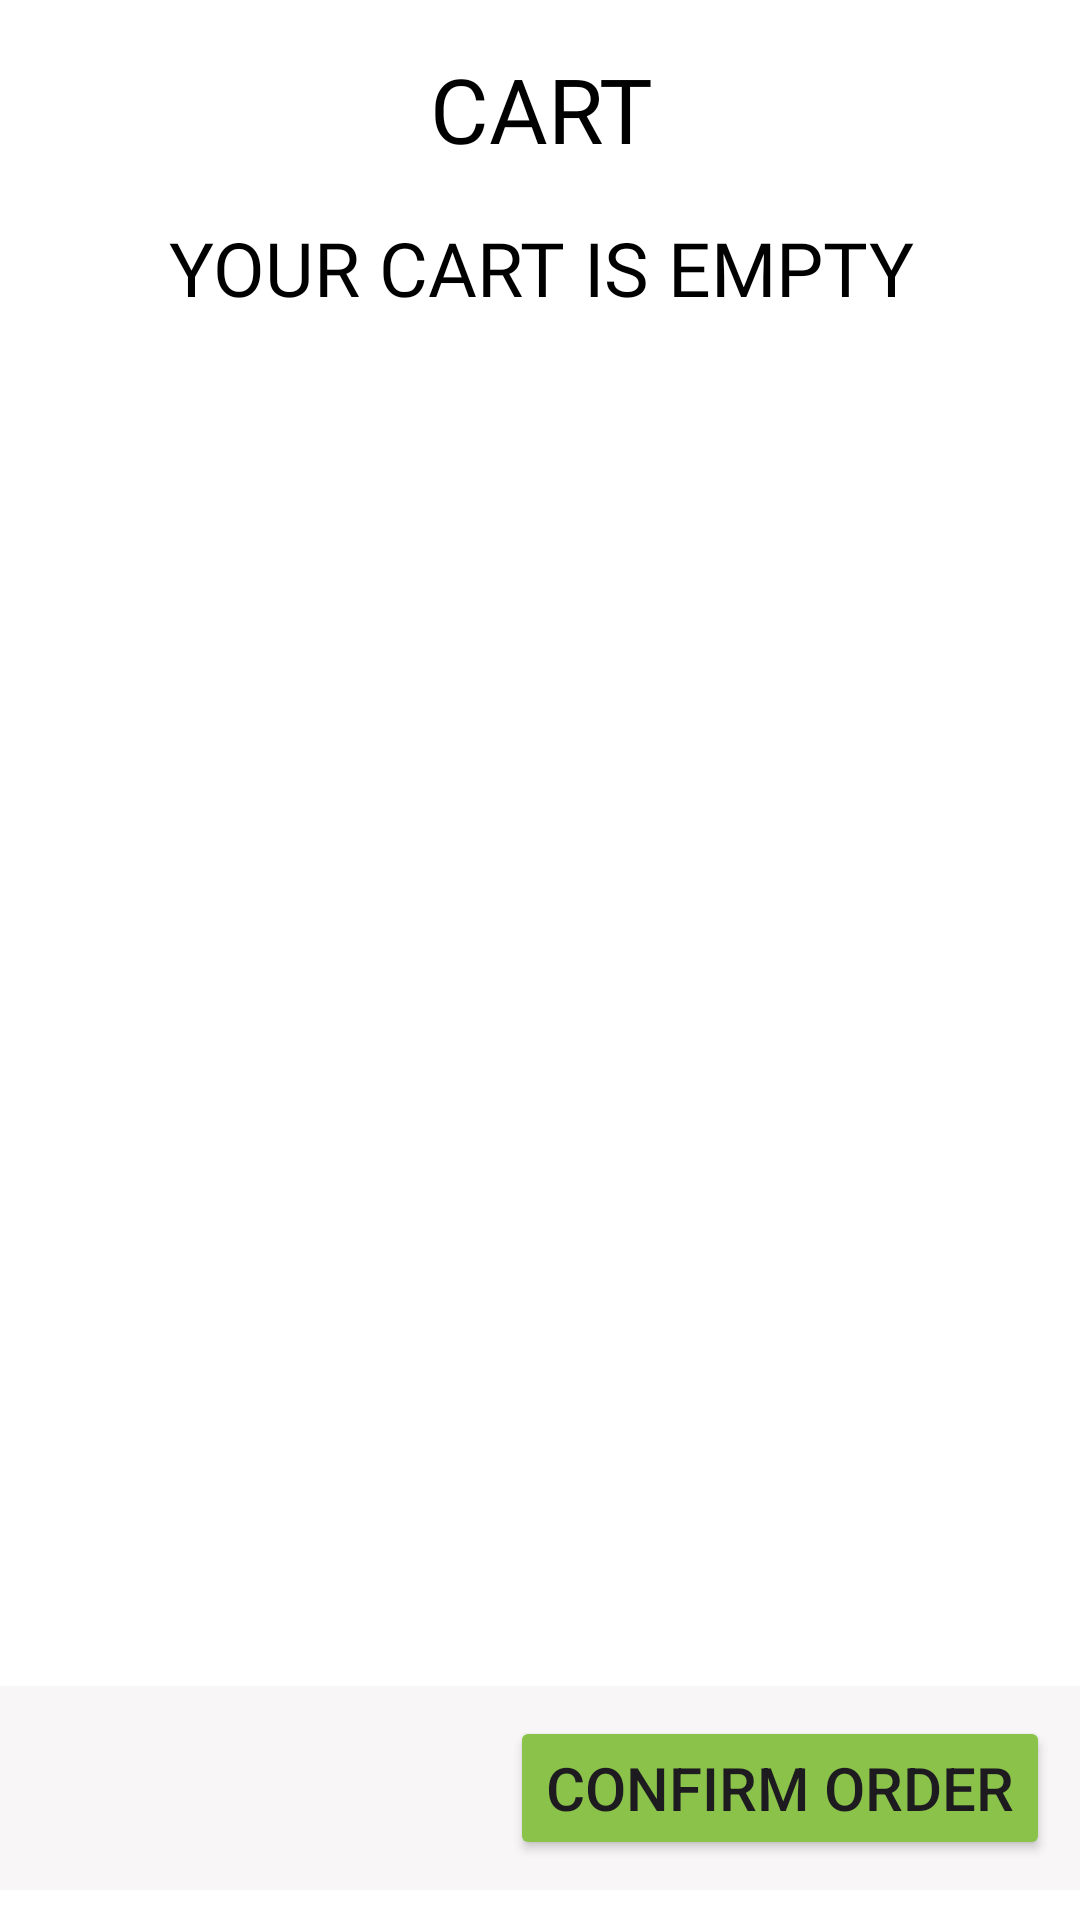

Reconstruct the res/layout file that produces this screen, plus the resources it refers to.
<!-- AndroidManifest.xml: application theme Theme.MomsKitchen -->
<!-- res/layout/activity_order_page.xml -->
<?xml version="1.0" encoding="utf-8"?>
<androidx.constraintlayout.widget.ConstraintLayout xmlns:android="http://schemas.android.com/apk/res/android"
    xmlns:app="http://schemas.android.com/apk/res-auto"
    xmlns:tools="http://schemas.android.com/tools"
    android:layout_width="match_parent"
    android:layout_height="match_parent"
    android:background="@color/white"
    tools:context=".OrderPageActivity">

    <ScrollView
        android:id="@+id/scrollView"
        android:layout_width="match_parent"
        android:layout_height="0dp"
        app:layout_constraintEnd_toEndOf="parent"
        app:layout_constraintStart_toStartOf="parent"
        app:layout_constraintTop_toTopOf="parent"
        app:layout_constraintBottom_toTopOf="@+id/constraintLayout2">

        <androidx.constraintlayout.widget.ConstraintLayout
            android:layout_width="match_parent"
            android:layout_height="wrap_content"
            android:background="@color/white">

            <TextView
                android:id="@+id/EmptyDetail"
                android:layout_width="wrap_content"
                android:layout_height="wrap_content"
                android:layout_marginStart="16dp"
                android:layout_marginTop="16dp"
                android:layout_marginEnd="15dp"
                android:fontFamily="@font/actor"
                android:text="YOUR CART IS EMPTY"
                android:textColor="#000000"
                android:textSize="25sp"
                app:layout_constraintStart_toStartOf="parent"
                app:layout_constraintTop_toBottomOf="@+id/orderName"
                app:layout_constraintEnd_toEndOf="parent" />

            <androidx.recyclerview.widget.RecyclerView
                android:id="@+id/RecyclerViewOrder"
                android:layout_width="match_parent"
                android:layout_height="wrap_content"
                android:layout_marginTop="5dp"
                app:layout_constraintEnd_toEndOf="parent"
                app:layout_constraintStart_toStartOf="parent"
                app:layout_constraintTop_toBottomOf="@+id/EmptyDetail" />

            <TextView
                android:id="@+id/orderName"
                android:layout_width="wrap_content"
                android:layout_height="wrap_content"
                android:layout_marginStart="16dp"
                android:layout_marginTop="16dp"
                android:layout_marginEnd="15dp"
                android:fontFamily="@font/aclonica"
                android:text="CART"
                android:textColor="#000000"
                android:textSize="30sp"
                app:layout_constraintEnd_toEndOf="parent"
                app:layout_constraintStart_toStartOf="parent"
                app:layout_constraintTop_toTopOf="parent" />

        </androidx.constraintlayout.widget.ConstraintLayout>

    </ScrollView>

    <androidx.constraintlayout.widget.ConstraintLayout
        android:id="@+id/constraintLayout2"
        android:layout_width="match_parent"
        android:layout_height="wrap_content"
        android:layout_marginBottom="10dp"
        android:background="#F8F6F6"
        app:layout_constraintBottom_toBottomOf="parent"
        app:layout_constraintEnd_toEndOf="parent"
        app:layout_constraintStart_toStartOf="parent">
















        <Button
            android:id="@+id/confirmOrderButton"
            android:layout_width="wrap_content"
            android:layout_height="wrap_content"
            android:layout_marginTop="10dp"
            android:layout_marginEnd="10dp"
            android:layout_marginBottom="10dp"
            android:backgroundTint="#8BC34A"
            android:text="Confirm Order"
            android:textSize="20sp"
            app:layout_constraintBottom_toBottomOf="parent"
            app:layout_constraintEnd_toEndOf="parent"
            app:layout_constraintTop_toTopOf="parent" />


    </androidx.constraintlayout.widget.ConstraintLayout>

</androidx.constraintlayout.widget.ConstraintLayout>
<!-- resources referenced by this layout -->
<resources>
  <color name="black">#FF000000</color>
  <color name="white">#FFFFFFFF</color>
  <style name="Theme.MomsKitchen" parent="Theme.MaterialComponents.DayNight.DarkActionBar">
          
          <item name="windowActionBar">false</item>
          <item name="windowNoTitle">true</item>
  
          <item name="colorPrimary">@color/purple_500</item>
          <item name="colorPrimaryVariant">@color/purple_700</item>
          <item name="colorOnPrimary">@color/white</item>
          
          <item name="colorSecondary">@color/teal_200</item>
          <item name="colorSecondaryVariant">@color/teal_700</item>
          <item name="colorOnSecondary">@color/black</item>
          
          <item name="android:statusBarColor">?attr/colorPrimaryVariant</item>
          
      </style>
  <color name="purple_500">#FF6200EE</color>
  <color name="purple_700">#FF3700B3</color>
  <color name="teal_200">#FF03DAC5</color>
  <color name="teal_700">#FF018786</color>
</resources>
